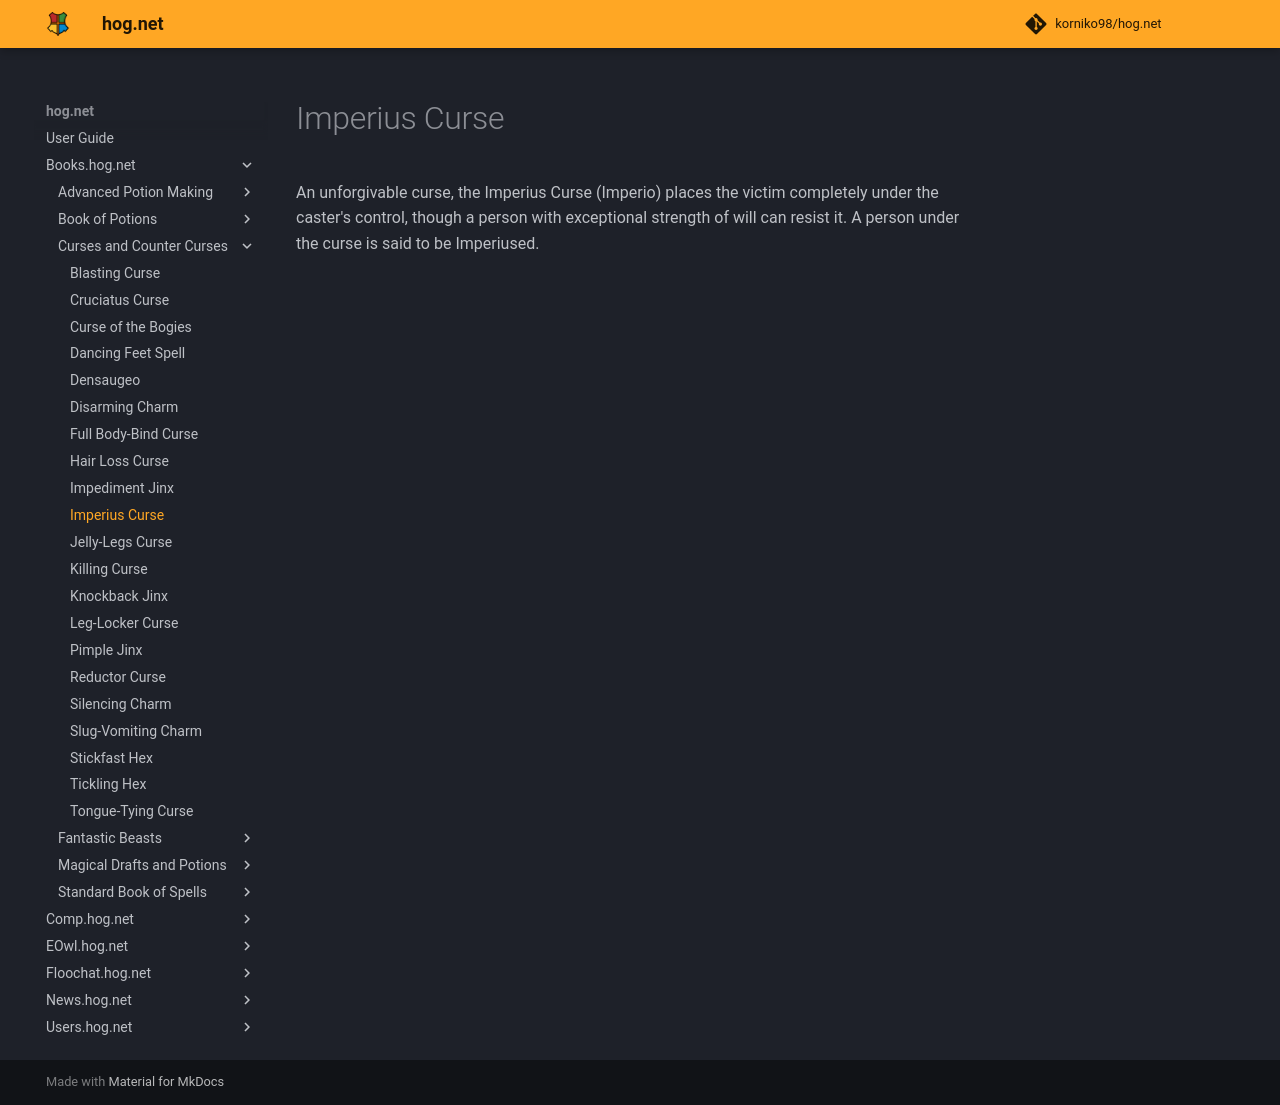

repository: korniko98/hog.net · page: Books.hog.net/Curses_and_Counter-Curses/Imperius_Curse/index.html · generator: mkdocs

# Imperius Curse  
An unforgivable curse, the Imperius Curse (Imperio) places the victim completely under the caster's control, though a person with exceptional strength of will can resist it. A person under the curse is said to be Imperiused.  
  

<meta name="robots" content="noindex, noarchive, nofollow">
